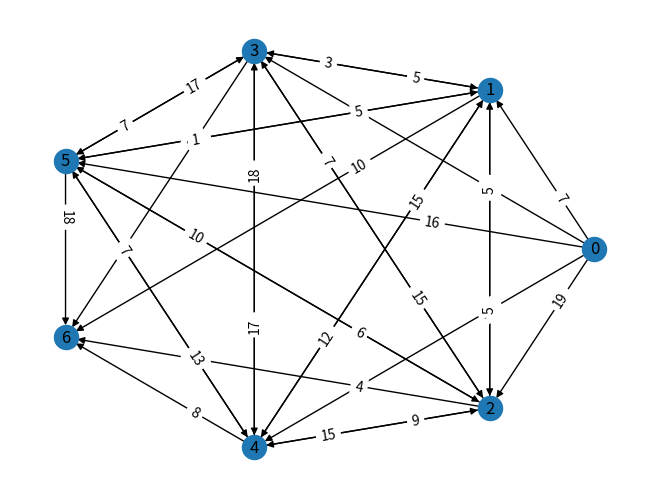
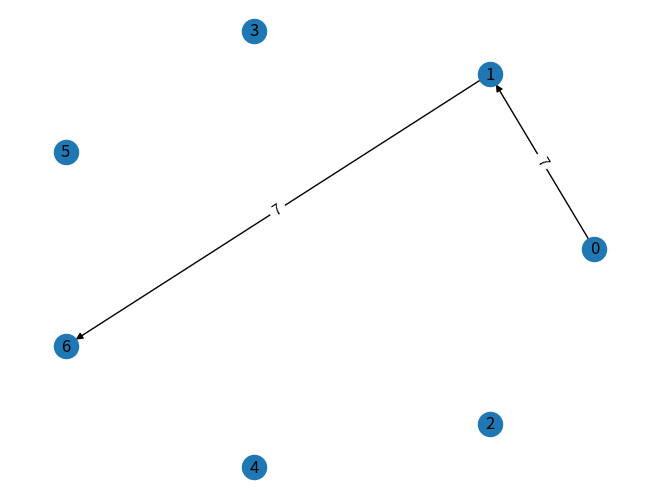
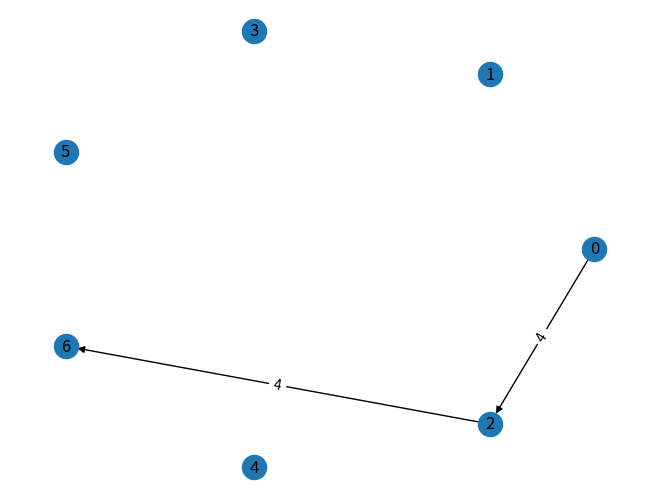
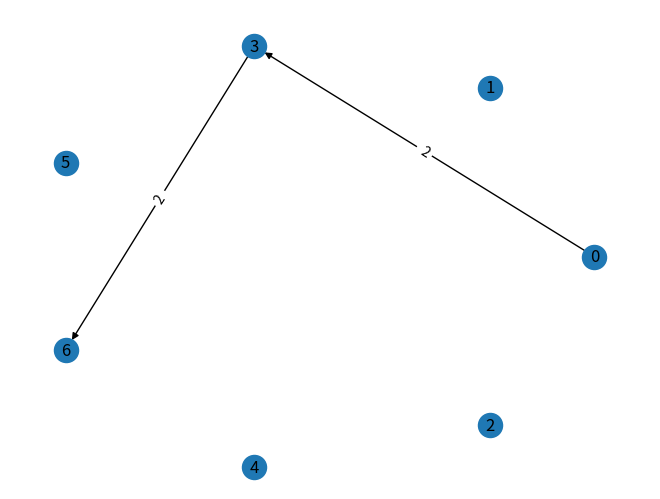
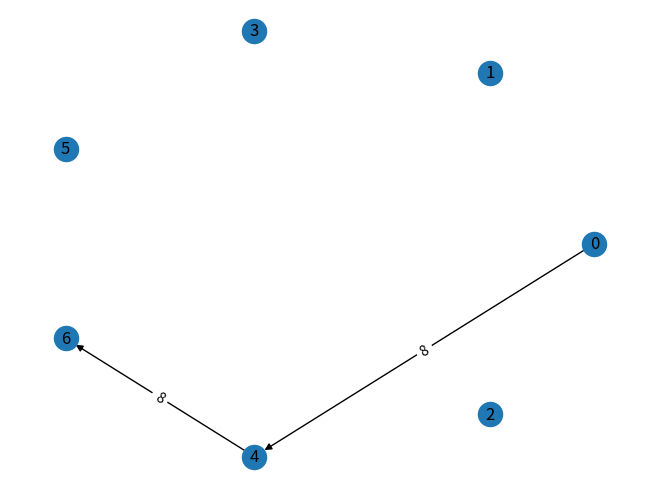
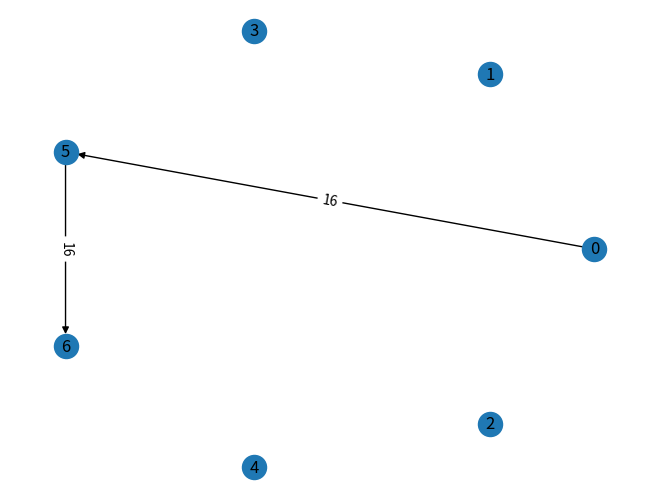
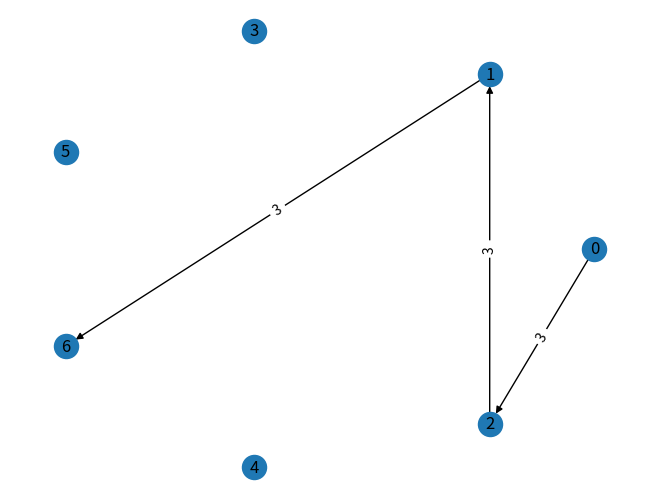
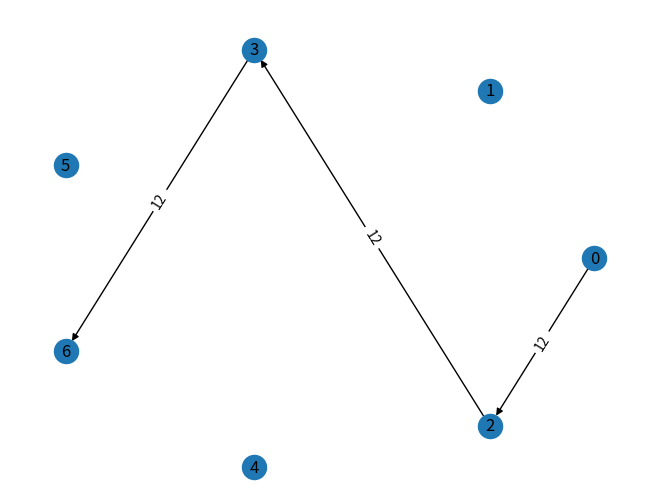
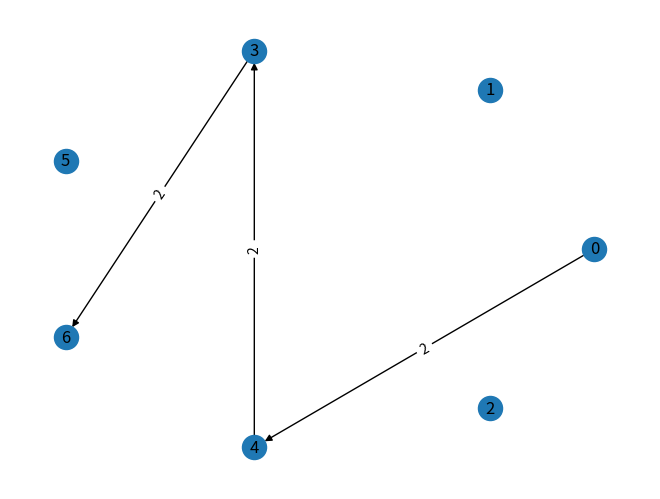
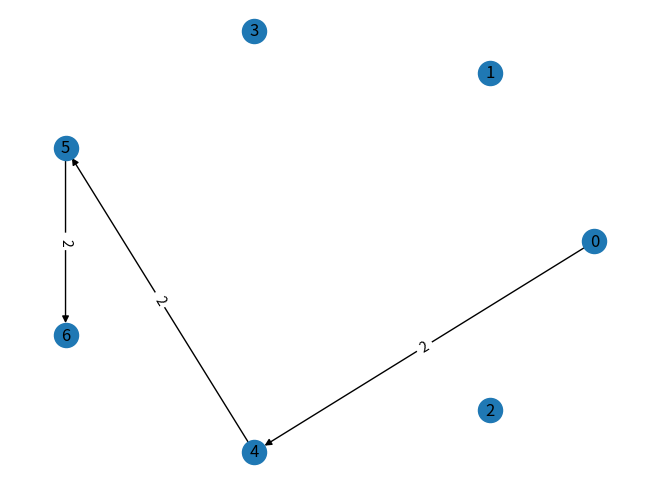

Python code for these plots, in order:
#https://www.geeksforgeeks.org/ford-fulkerson-algorithm-for-maximum-flow-problem/
# Author - Neelam Yadav
#Bilal  Naazir
import random
from collections import defaultdict
import numpy as np
import time

class MaxFlowAlgo:

    def __init__(self, graph):
        self.graph = graph  # residual graph
        self.ROW = len(graph)
        # self.COL = len(gr[0])

    '''Returns true if there is a path from source 's' to sink 't' in 
    residual graph. Also fills parent[] to store the path '''

    def BFS(self, s, t, parent):

        # Mark all the vertices as not visited
        visited = [False] * (self.ROW)

        # Create a queue for BFS
        queue = []

        # Mark the source node as visited and enqueue it
        queue.append(s)
        visited[s] = True

        # Standard BFS Loop
        while queue:

            # Dequeue a vertex from queue and print it
            u = queue.pop(0)

            # Get all adjacent vertices of the dequeued vertex u
            # If a adjacent has not been visited, then mark it
            # visited and enqueue it
            for ind, val in enumerate(self.graph[u]):
                if visited[ind] == False and val > 0:
                    queue.append(ind)
                    visited[ind] = True
                    parent[ind] = u

                    # If we reached sink in BFS starting from source, then return
        # true, else false
        return True if visited[t] else False
    x=1
    thePath = []
    pathFlow= []
    def funct1(self, a):
        self.thePath.append(a)
        #print(self.thePath)
        return self.thePath
    # Returns tne maximum flow from s to t in the given graph
    def FordFulkerson(self, source, sink):

        # This array is filled by BFS and to store path
        parent = [-1] * (self.ROW)

        max_flow = 0  # There is no flow initially

        # Augment the flow while there is path from source to sink
        while self.BFS(source, sink, parent):
            #The nodes visited
            nodes = []
            #The nodes visited in accending order
            orderedNodes = []
            # Find minimum residual capacity of the edges along the
            # path filled by BFS. Or we can say find the maximum flow
            # through the path found.
            path_flow = float("Inf")
            s = sink
            while (s != source):
                path_flow = min(path_flow, self.graph[parent[s]][s])
                s = parent[s]
                nodes.append(s)
                # Add path flow to overall flow
            max_flow += path_flow
            for i in reversed(nodes):
                orderedNodes.append(i)
            orderedNodes.append(sink)

            self.funct1(orderedNodes)
            # update residual capacities of the edges and reverse edges
            # along the path
            v = sink
            while (v != source):
                u = parent[v]
                self.graph[u][v] -= path_flow
                self.graph[v][u] += path_flow
                v = parent[v]
            # print("graph" , self.x, "=")
            # print(np.asarray(self.graph))
            # print("+", path_flow)
            # print("=", max_flow)
            self.pathFlow.append(path_flow)
            self.x+=1

        return max_flow

    # Create a graph given in the above diagram


#Creating a graph with a  random number of nodes between 4 to 10 excluding the sink and source
flowGraph = [[]]
count = random.randint(6, 10)
print(count)

index = count - 1
print(index)
for i in range(count):
    flowGraph.append([])
    for j in range(count):
        # Appending 0s to the last row
        if i == index:
            flowGraph[i].append(0)
        else:
            #populating the rows with random values from 0 to 20
            flowGraph[i].append(random.randint(0, 20))
    # Making the diagonal values 0
    flowGraph[i][i] = 0
    # making the first column of every row 0
    flowGraph[i][0] = 0;




del flowGraph[count]
flowGraph[0][index] = 0;
print("Flow network graph: ")
print(np.asarray(flowGraph))

g = MaxFlowAlgo(flowGraph)

source = 0
sink = index



import networkx as nx
import matplotlib.pyplot as plt

plt.savefig("simple_path.png") # save as png
plt.show() # display

P=nx.DiGraph()
whole=[]
for i in range(len(flowGraph)):
    whole.append(i)

evenList = []
oddList = []

for i in range(len(whole)):
    if (i % 2 == 0):
        evenList.append(i)
    else:
        oddList.append(i)
del evenList[0]
evenList.reverse()




P.add_node(0)
for i in range(len(oddList)):
    P.add_node(oddList[i])


for i in range(len(evenList)):
    P.add_node(evenList[i])


for i in range(len(flowGraph)):
    for j in range(len(flowGraph[i])):
        if(flowGraph[i][j]!=0):
            P.add_edge(i, j, capacity =flowGraph[i][j])


pos = nx.circular_layout(P)

nx.draw(P, pos, with_labels=True)
edge_labels = nx.get_edge_attributes(P,'capacity')
nx.draw_networkx_edge_labels(P, pos, edge_labels=edge_labels, label_pos=0.3)
plt.show()
start = time.time()
print("The maximum possible flow is %d " % g.FordFulkerson(source, sink))
end = time.time()
print("time taken",end - start)
print("The paths: ",g.thePath)

for i in range(len(g.thePath)):
    Y = nx.DiGraph()
    Y.add_node(0)
    for a in range(len(oddList)):
        Y.add_node(oddList[a])

    for a in range(len(evenList)):
        Y.add_node(evenList[a])


    for j in range(len(g.thePath[i])-1):

        Y.add_edge(g.thePath[i][j],g.thePath[i][j+1], capacity = g.pathFlow[i])

    pos = nx.circular_layout(Y)
    nx.draw(Y, pos, with_labels=True)
    edgeLabel= nx.get_edge_attributes(Y,'capacity')
    nx.draw_networkx_edge_labels(Y,pos,edge_labels=edgeLabel)


    plt.show()


print("residual graph ",flowGraph)
print("the path flow: ",g.pathFlow)
